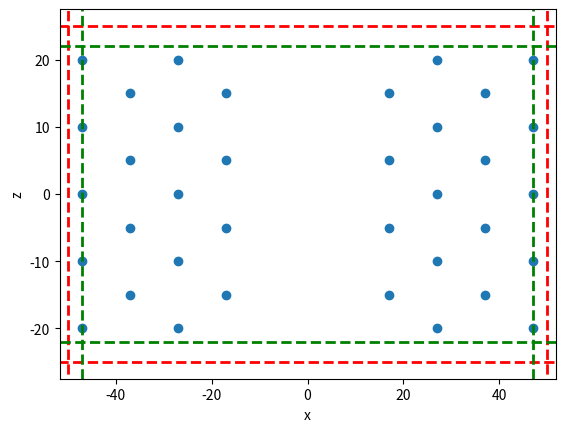

Here is the Python script that generated this plot:
import numpy as np
import matplotlib.pyplot as plt

class geometry_design:

    def __init__(self, D,w,col,H,mat,setting,xs=0,zs=0,n=0):
        self.diameter=D
        self.x_spacing=xs
        self.z_spacing=zs
        self.width=w
        self.columns_number=col
        self.height=H
        self.material=mat
        self.setting=setting # a word indicating which setting of geometry is used (grid or rectangular)
        self.n=n #n is number of fasteners in one column (optional)


    def c(self): #defining minimum distance coefficient for different materials (mat)
        if self.material=="metal": #defining safety factor
            c=3
        else:
            c=5 #for the composite
        return c


    def number_of_fastners(self): # number of fasteners in one column

        if self.z_spacing<geometry_design.c(self)*self.diameter:
            self.z_spacing=geometry_design.c(self)*self.diameter
            print(f"INVALID GEOMETRY SPACING, resulting (minimal) spacing is {self.z_spacing}")

        c=geometry_design.c(self)
        if self.z_spacing==0:
            n=np.floor((self.width-3*self.diameter)/c/self.diameter)+1 #maximal number of fastners
        else:
            n=np.floor((self.width-3*self.diameter)/self.z_spacing)+1
        return n




    def cg_position(self):
        X,Z=geometry_design.position_matrix(self)

        x_cg=0
        z_cg=0
        area=0
        for i in range(len(Z)):
            x_cg += np.pi*self.diameter**2/4*X[i]
            z_cg += np.pi*self.diameter**2/4*Z[i]
            area += np.pi*self.diameter**2 #calculate the total area
        x_cg=np.round(x_cg/area,-4)
        z_cg=np.round(z_cg/area,-4)

        return x_cg,z_cg #return position of the center of gravity

    def position_matrix_rectangular(self):#return two arrays with X and Z coordinates of all fasteners (in case of the rectangular setting)

        #Checking if the z and x spacing between the fasteners is big enough
        if self.z_spacing<geometry_design.c(self)*self.diameter:
            zs=geometry_design.c(self)*self.diameter
            self.n=0
        else:
            zs=self.z_spacing

        if self.x_spacing<geometry_design.c(self)*self.diameter:
            xs=geometry_design.c(self)*self.diameter
            self.n=0
        else:
            xs=self.x_spacing

        #calculation of maximal number of fasteners in one column
        if self.n==0:
            self.n=geometry_design.number_of_fastners(self)

        n=int(self.n)

        l=(n-1)*zs #lenght of the fasteners line
        z1=np.arange(-l/2,l/2+zs,zs) #fasteners will be placed symetrically from 0 axis, +zs included to include the end
        xn=np.arange(-(self.height/2-1.5*self.diameter),-(self.height/2-1.5*self.diameter)+(self.columns_number/2-1)*xs+xs,xs)
        xp=np.arange((self.height/2-1.5*self.diameter)-(self.columns_number/2-1)*xs,(self.height/2-1.5*self.diameter)+xs,xs)
        x1=np.concatenate((xp,xn),axis=0)


        Z=[]
        X=[]
        for i in range(len(x1)):
            for j in range(len(z1)):
                Z.append(z1[j])
                X.append(x1[i])


        return X,Z

    def position_matrix_grid(self): #return two arrays with X and Z coordinates of all fasteners (in case of the grid setting)

        #Checking if the z and x spacing between the fasteners is big enough

        if self.z_spacing<geometry_design.c(self)*self.diameter:
            zs=geometry_design.c(self)*self.diameter
            self.n=0
        else:
            zs=self.z_spacing

        if self.x_spacing<geometry_design.c(self)*self.diameter:
            xs=geometry_design.c(self)*self.diameter
            self.n=0
        else:
            xs=self.x_spacing

        #calculation of maximal number of fasteners in one column
        if self.n==0:
            self.n=geometry_design.number_of_fastners(self)

        n=int(self.n)

        l1=(n-1)*zs #lenght of the fasteners line
        l2 = (n - 2) * zs  # lenght of the fasteners line (shorter)
        z1=np.arange(-l1/2,l1/2+zs,zs) #fasteners will be placed symetrically from 0 axis, +zs included to include the end
        z2 = np.arange(-l2 / 2, l2/ 2 + zs, zs)


        xn=np.arange(-(self.height/2-1.5*self.diameter),-(self.height/2-1.5*self.diameter)+(self.columns_number/2-1)*xs+xs,xs)
        xp=np.arange((self.height/2-1.5*self.diameter)-(self.columns_number/2-1)*xs,(self.height/2-1.5*self.diameter)+xs,xs)


        Z=[]
        X=[]
        for i in range(len(xp)):
            if i%2==0:
                for j in range(len(z2)):
                    Z.append(z2[j])
                    X.append(xp[i])
            else:
                for j in range(len(z1)):
                    Z.append(z1[j])
                    X.append(xp[i])

        for i in range(len(xn)):
            if i%2==0:
                for j in range(len(z1)):
                    Z.append(z1[j])
                    X.append(xn[i])
            else:
                for j in range(len(z2)):
                    Z.append(z2[j])
                    X.append(xn[i])

        return X,Z

    def position_matrix(self): #return two arrays with X and Z coordinates of all fasteners (any setting)
        if self.setting=="grid":
            X,Z=geometry_design.position_matrix_grid(self)
        elif self.setting=="rectangular":
            X,Z=geometry_design.position_matrix_rectangular(self)
        else:
            X=0;Z=0;
            print("Wrong setting selection, chose grid or rectangular")
        return X,Z

    def display_geometry(self):
        X,Z=geometry_design.position_matrix(self)
        plt.scatter(X, Z)
        plt.xlabel("x"); plt.ylabel("z")
        plt.axvline(x=self.height/2, ymin=-self.width/2, ymax=self.width/2, linewidth=2, linestyle="--", color='red')
        plt.axvline(x=-self.height / 2, ymin=-self.width / 2, ymax=self.width / 2, linewidth=2, linestyle="--", color='red')
        plt.axhline(y=-self.width / 2, xmin=-self.height / 2, xmax=self.height / 2, linewidth=2, linestyle="--", color='red')
        plt.axhline(y=self.width / 2, xmin=-self.height / 2, xmax=self.height / 2, linewidth=2, linestyle="--",color='red')
        plt.axvline(x=self.height / 2-1.5*self.diameter, linewidth=2, linestyle="--", color='green')
        plt.axvline(x=-self.height / 2 + 1.5 * self.diameter, linewidth=2, linestyle="--", color='green')
        plt.axhline(y=-self.width/ 2 + 1.5 * self.diameter, linewidth=2, linestyle="--", color='green')
        plt.axhline(y=self.width / 2 - 1.5 * self.diameter, linewidth=2, linestyle="--", color='green')
        plt.show()



configuration1=geometry_design(2,50,8,100,"composite","grid")

print(configuration1.cg_position())
configuration1.display_geometry()

